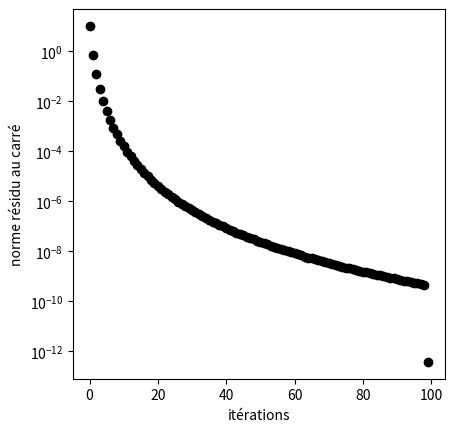

Write the Python code that produced this figure.
import numpy as np
import matplotlib.pyplot as plt

Nmax = 200

A = np.eye(Nmax,Nmax,k=-1)*-1 + np.eye(Nmax,Nmax,)*2 + np.eye(Nmax,Nmax,k=1)*-1

print("Cond(A) = " , np.linalg.cond(A))

b = np.zeros(Nmax)
             
x0 = np.sum(A,axis=0)
r0 = b - np.matmul(A,x0)


def gradConj(Nmax,tol,A,X,R0):
    ité = 0
    d = R0
    normeR0 = np.matmul(R0.T,R0)
    evolution_residu = np.array([normeR0])
   
    for k in range(Nmax) :
        ité += 1
        Ad = np.matmul(A,d)
        alpha = normeR0 / np.matmul(d.T,Ad)
        X = X + alpha * d
      
        R1 = R0 - alpha * Ad
        normeR1 = np.matmul(R1.T,R1)
        evolution_residu=np.vstack((evolution_residu,[normeR1]))
        if normeR1 < tol :
            break
        beta = normeR1 / normeR0
        d = R1 + beta * d
        R0 = R1
        normeR0 = normeR1
       
    return  evolution_residu, ité


Rsucc, ité = gradConj(Nmax,1e-10,A,x0,r0)    #tableau des valeurs de X et residu au fur est à mesure de l'algo

normeResidu = Rsucc[:,0]

fig = plt.figure(figsize=plt.figaspect(1.))
ax = fig.add_subplot(1, 1, 1)

ax.plot([k for k in range(ité+1)],normeResidu,'ko')
ax.set_xlabel("itérations")
ax.set_ylabel("norme résidu au carré")
ax.set_yscale('log')
plt.show()
